Labelled photos from "3data_split_lbp", an image-classification folder in hasbyas1/KainVision. The possible labels are: acrylic, cotton, crepe, denim, leather, linen, nylon, silk.

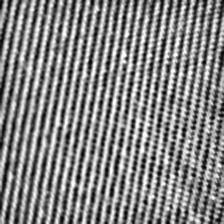
Label: nylon

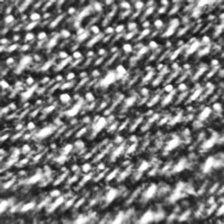
Label: denim

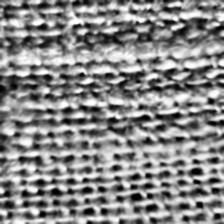
Label: linen

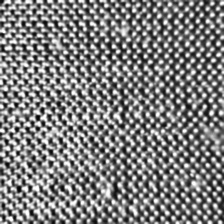
Label: silk

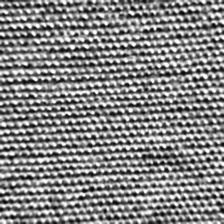
Label: cotton

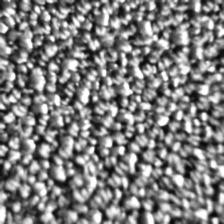
Label: crepe
